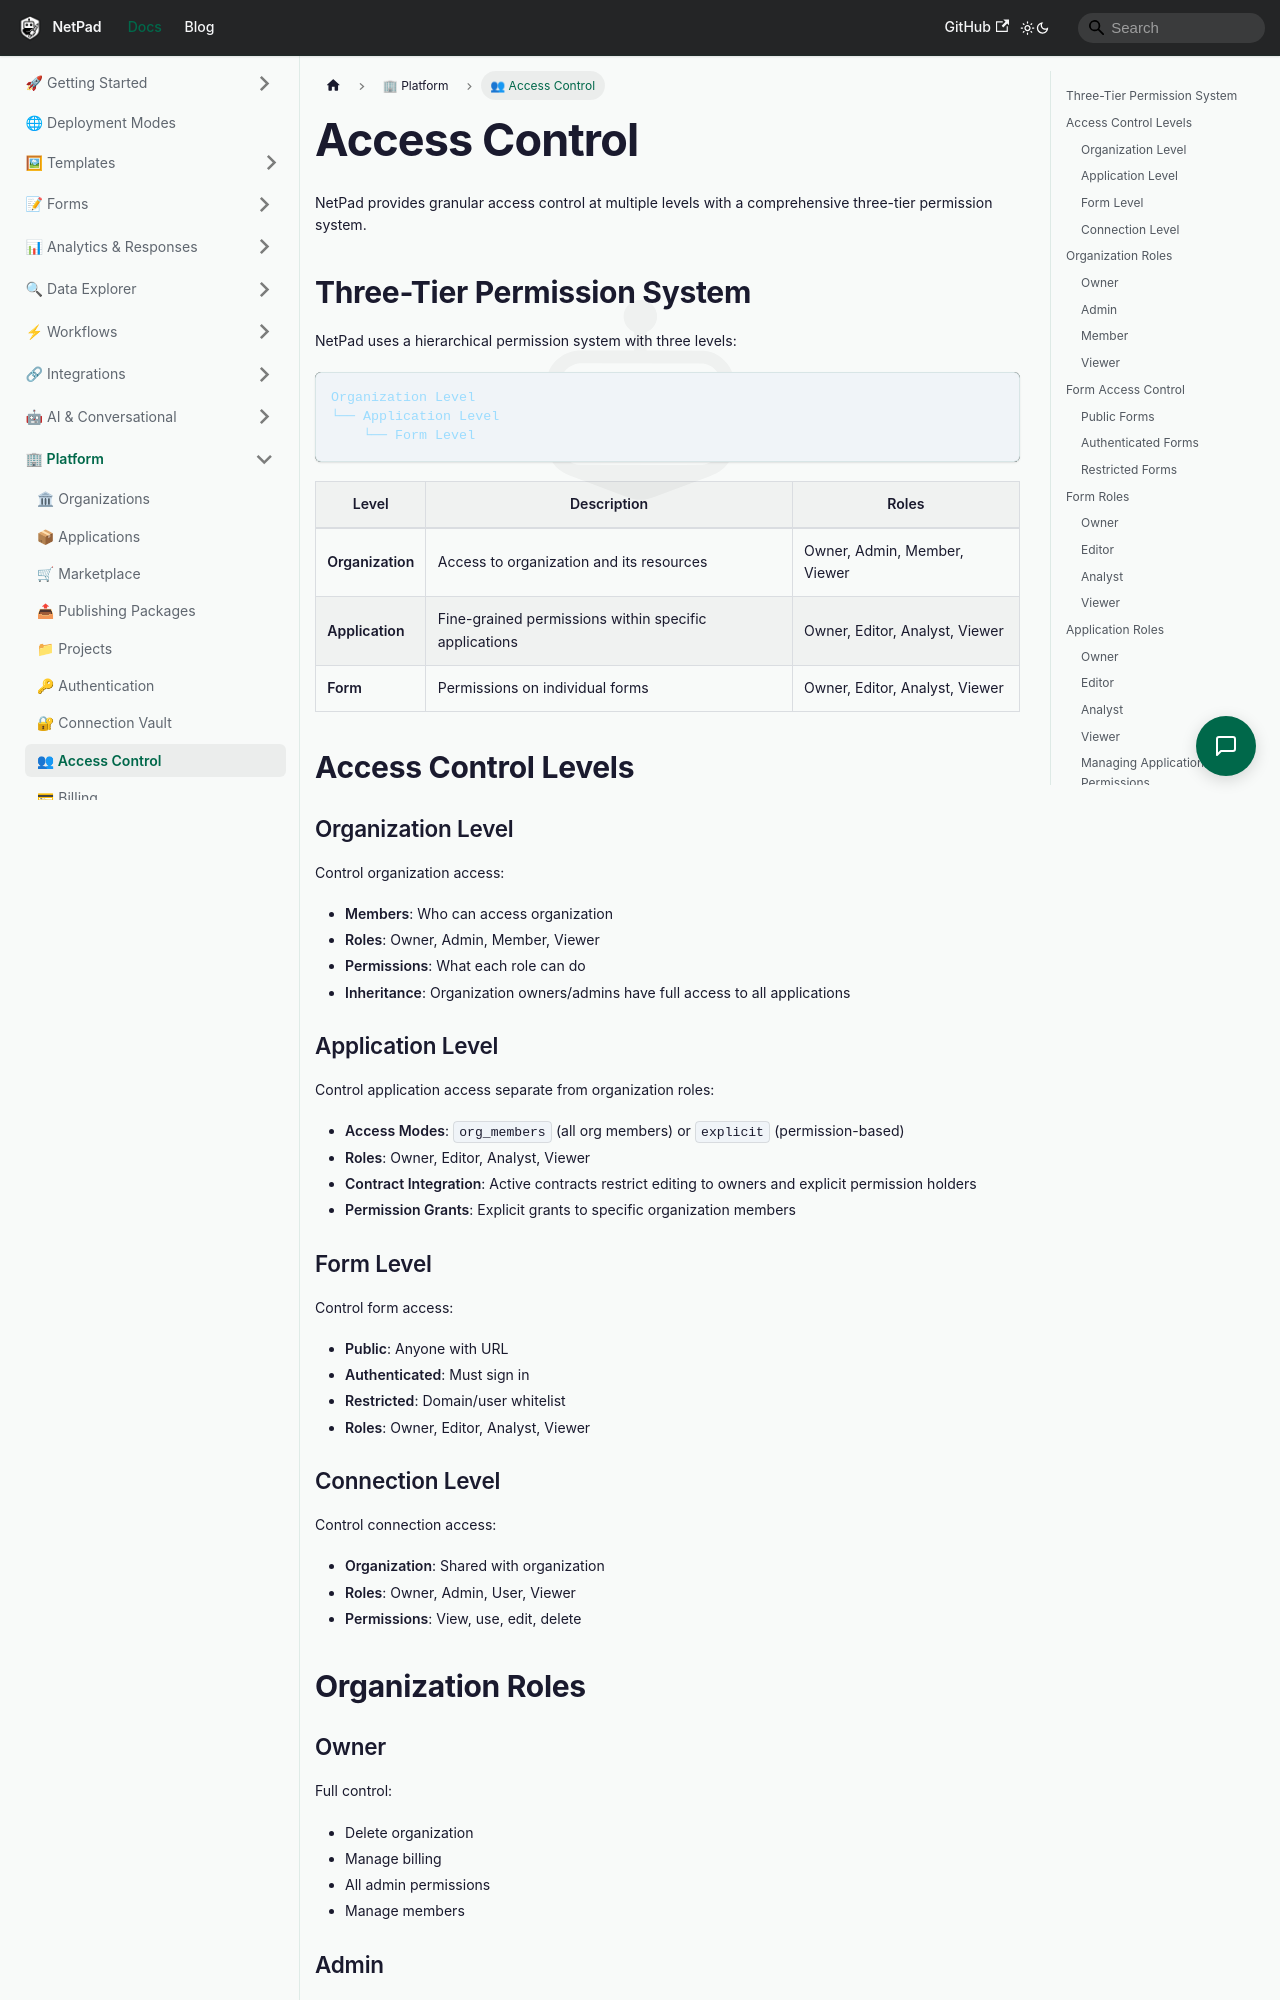

repository: mrlynn/netpad-docs · page: docs/platform/access-control/index.html · generator: docusaurus

# Access Control

NetPad provides granular access control at multiple levels with a comprehensive three-tier permission system.

## Three-Tier Permission System

NetPad uses a hierarchical permission system with three levels:

```
Organization Level
└── Application Level
    └── Form Level
```

| Level | Description | Roles |
|-------|-------------|-------|
| **Organization** | Access to organization and its resources | Owner, Admin, Member, Viewer |
| **Application** | Fine-grained permissions within specific applications | Owner, Editor, Analyst, Viewer |
| **Form** | Permissions on individual forms | Owner, Editor, Analyst, Viewer |

## Access Control Levels

### Organization Level

Control organization access:
- **Members**: Who can access organization
- **Roles**: Owner, Admin, Member, Viewer
- **Permissions**: What each role can do
- **Inheritance**: Organization owners/admins have full access to all applications

### Application Level

Control application access separate from organization roles:
- **Access Modes**: `org_members` (all org members) or `explicit` (permission-based)
- **Roles**: Owner, Editor, Analyst, Viewer
- **Contract Integration**: Active contracts restrict editing to owners and explicit permission holders
- **Permission Grants**: Explicit grants to specific organization members

### Form Level

Control form access:
- **Public**: Anyone with URL
- **Authenticated**: Must sign in
- **Restricted**: Domain/user whitelist
- **Roles**: Owner, Editor, Analyst, Viewer
